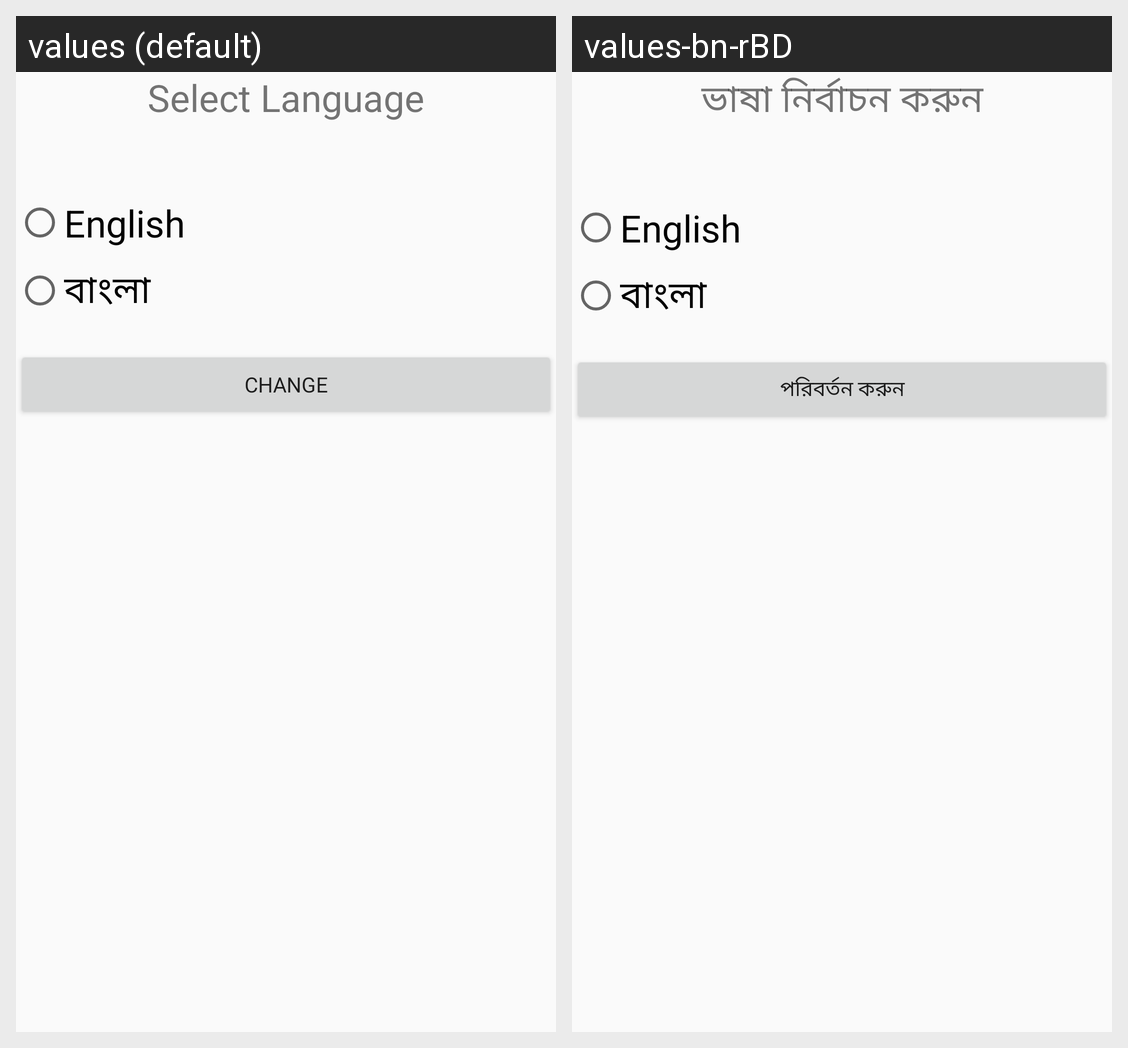

Strings drawn on this Android screen and how each of the app's shown locales translates them:
Android screen res/layout/activity_language.xml rendered under 2 locales, left to right: values (default), values-bn-rBD. Device: Nexus 5 (rendered at 1080×1920; each locale shown at half size, 540×960, under a caption strip naming it); theme AppTheme.
Strings drawn on this screen, with the default value and each locale's value (text and hints the layout hard-codes, and strings that could not be matched under every locale, appear in the picture but are not listed):

select_language
  values: Select Language
  values-bn-rBD: ভাষা নির্বাচন করুন

change
  values: Change
  values-bn-rBD: পরিবর্তন করুন
